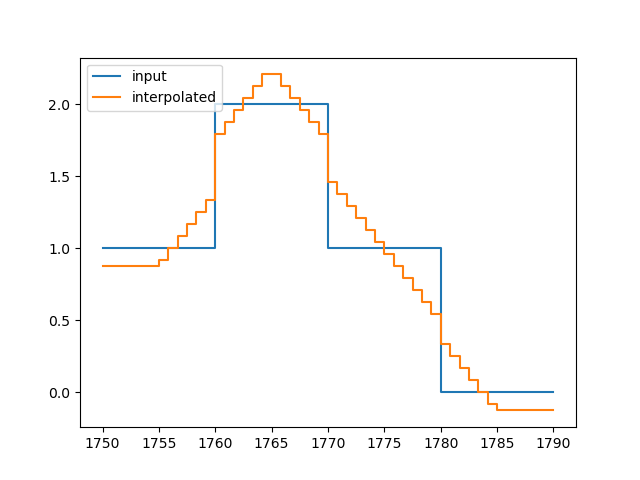

Source data for this figure (header and first rows):
, y_out_m
0, 0.875
1, 0.875
2, 0.875
3, 0.875
4, 0.875
5, 0.875
6, 0.9167
7, 1
8, 1.083
9, 1.167
10, 1.25
11, 1.333
12, 1.792
13, 1.875
14, 1.958
15, 2.042
16, 2.125
17, 2.208
18, 2.208
19, 2.125
20, 2.042
21, 1.958
22, 1.875
23, 1.792
24, 1.458
25, 1.375
26, 1.292
27, 1.208
28, 1.125
29, 1.042
30, 0.9583
31, 0.875
32, 0.7917
33, 0.7083
34, 0.625
35, 0.5417
36, 0.3333
37, 0.25
38, 0.1667
39, 0.08333
40, -5.5511151231257827e-17
41, -0.08333
42, -0.125
43, -0.125
44, -0.125
45, -0.125
46, -0.125
47, -0.125
